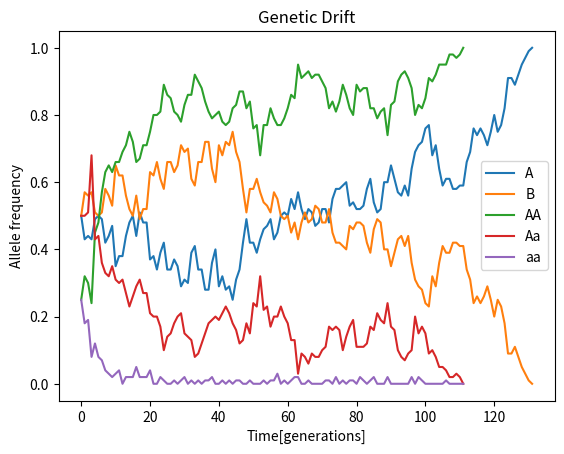

Source code (Python):
# -*- coding: utf-8 -*-
"""
Created on Sat Nov  7 11:31:51 2020

[redacted]
"""



import random
import matplotlib.pyplot as plt


############################################## FUNCTIONS #################################################
##########################################################################################################

# A function that takes a dictionary of alleles and their associated probabilities and for a stated
# population size returns a list that represents allele distribution for that population size.
# Example inputs: ({'A':0.5, 'B':0.5}, 100)        Example output: ['A', 'A', 'A' ,...,'B','B','B']

def createPopulation(allele_dictionary, population_size = 100):
    
    population_array = [] # initiate population list
    
    allele_list = allele_dictionary.keys() # create list of alleles from dictionary parameter
    for allele in allele_list:
        number_of_individuals = int(allele_dictionary[allele]*population_size)
        for i in range(number_of_individuals):
            population_array.append(allele)

    return population_array


##########################################################################################################
    
# A function that takes a population list containing 2 alleles and a generation number and returns a 3D array 
# that contains populations for each generation for as many generations as specified 
# or for as many generations as it takes for an allele to be fully removed
# Example input: ['A', 'A', 'A' ,...,'B','B','B']   example output: [....['A', 'A' ,...,'A','B'], ['A', 'A',..., 'A', 'A']]

def computeGenerations1(population_array, number_of_generations = 1000):
    
    all_generations = [] # used to hold all population lists after each iteration and will be returned at the end
    pop = population_array
    all_generations.append(pop) # start by adding the initial population
    
    for i in range(number_of_generations): #compute a specified number of generations
        next_gen = [] # initiate list to hold the new generation
        for i in range(len(population_array)): # make new population the same size as the previous
            individual = random.choice(pop)  
            next_gen.append(individual) # randomly select alleles from the previous population and add to 'next_gen'
            
        all_generations.append(next_gen) # add the newly formed generation 'next_gen' to the 'all_generations' list which holds populations for all generations.
        
        alleles = list(set(population_array))  # If either of the alleles have been fully removed, break out of the loop
        if alleles[0] not in next_gen or alleles[1] not in next_gen:
            break 
        
        pop = next_gen # change the pop varibale to the latest generation before restarting the loop
    
    return all_generations # Returns a 3D array of populations at each generation.


##########################################################################################################   

# A function that takes a poplation list for 3 allele pairs and a generation number and returns a 3D array
# containing populations for each generation for as many generations as specified or until an allele is removed
# Includes optional parameter for allele fitness
# Example input: (['AA',.., 'Aa',.., 'Aa',.., 'aa'], aa = 0.8)   example output: [...['AA', 'AA' ,..,'AA','Aa'], ['AA', 'AA',...., 'AA', 'AA']]
    
def computeGenerations2(population_array, number_of_generations = 500, **fitness):
    
    all_generations = [] # To be returned
    pop = population_array
    all_generations.append(pop) # add intital population 
    
    for i in range(number_of_generations): # compute specified generations
        next_gen = [] # initiate new population
        for i in range(len(population_array)):
            for i in range(2): # take a random allele from 2 random individulas in the population and add them to 'next_gen' list
                individual = random.choice(pop)
                allele = random.choice(individual) 
                next_gen.append(allele) 
                
        # next_gen now has 200 individual alleles so need to pair them up.
        next_gen = [next_gen[i] + next_gen[i+1] for i in range(0, len(next_gen), 2)] 
       
        # This code block is only run if fitness paramter is added
        for key in fitness.keys(): 
            early_death = int(next_gen.count(str(key)) * ((1-fitness[key])) + 0.00001) # This variable represents the number of allele pairs
            # to remove. We want to round down as we can't have a fraction of an allele. The +0.00001 accounts for floating point errors
            for i in range(int(early_death)):
                next_gen.remove(key) # remove allele from population list
                pair = ""
                individual1 = random.choice(pop)
                allele1 = random.choice(individual1) 
                individual2 = random.choice(pop) 
                allele2 = random.choice(individual2)
                pair += allele1 + allele2
                next_gen.append(pair) # add back in another allele pair by combining random alleles from the parent population

        next_gen = [item.replace('aA', 'Aa') for item in next_gen] # This will make frequency calculations easier 

        all_generations.append(next_gen) #after new population is formed and adjusted for allele fitness, add this generation
        # to 'all_generations' that holds the population for each generation.
        
        if len(list(set(next_gen))) == 1:
            break  # if only one allele pair remians then break out of loop
        
        pop = next_gen # change the pop varibale to the latest generation before restarting the loop
    
    return all_generations #this returns a list of all populations lists for each generation.


##########################################################################################################

# A function that will calculate allele frequency for a given allele in each population-list in a 3D array
# and will return a list of frequencies
# Example input: ('A',[[gen1],[gen2],[gen3],....])  example output: [0.5, 0.48, 0.46,...]
    
def alleleFreq(allele, generations_array):
    
    total_allele_freq = [] # initiate list to be returned
    
    for population in generations_array:
        allele_freq = population.count(allele)/len(generations_array[0]) #calculate allele frequency
        total_allele_freq.append(allele_freq) # add to initial list
        
    return total_allele_freq
    

##########################################################################################################
    
# A function that given a dictionary of alleles as keys and their frequency-lists as values, will plot them.  
# example input: {'A': [0.5, 0.48, 0.46,...], 'B': [0.5, 0.52, 0.54,...]}
    
def createPlot(allele_frequencies):
    
    # matplotlib.pyplot --- plotting all allele frequencies and labelling axis...
     for key, value in allele_frequencies.items():
         y_generations = [i for i in range(len(value))] # create yaxis (time) from the length of frequency lists which represents the number of generations
         plt.plot(y_generations, value, label = key)
    
     plt.xlabel('Time[generations]')
     plt.ylabel('Allele frequency')
     plt.title('Genetic Drift')
     plt.legend()
     plt.show()
    

##########################################################################################################

# A function to combine all functions required to run simulation 1. Allows it to be called easily.
     
def simulation1():
    
    allele_dict = {'A':0.5, 'B':0.5} # set alleles and their fitness in dictionary
    
    population = createPopulation(allele_dict) # call createPopulation function. Default population size = 100
    
    generations_array = computeGenerations1(population) # call computeGenerations function. Default #generations = 1000

    allele_frequencies = {} # create dictionary for alleles and their frequency lists
    for allele in allele_dict.keys():
        freq_list = alleleFreq(allele, generations_array)
        allele_frequencies[allele] = freq_list
        
    createPlot(allele_frequencies) # using the allele_frequencies dictionary, call the createPlot function

        
##########################################################################################################

# A function to combine all functions required to run simulation 2. Allows it to be called easily. 
    
def simulation2():
    
    allele_dict = {'AA':0.25, 'Aa':0.5, 'aa':0.25} # set alleles and their fitness in dictionary
    
    population = createPopulation(allele_dict) # call createPopulation function. Default population size = 100
    
    generations_array = computeGenerations2(population, aa = 0.8) # call computeGenerations function with fitness parameter added. Default #generations = 500

    allele_frequencies = {} # create dictionary for alleles and their frequency lists
    for allele in allele_dict.keys():
        freq_list = alleleFreq(allele, generations_array)
        allele_frequencies[allele] = freq_list
    
    createPlot(allele_frequencies) # using the allele_frequencies dictionary, call the createPlot function
  

##########################################################################################################   
##########################################################################################################   




simulation1()
simulation2()

    










